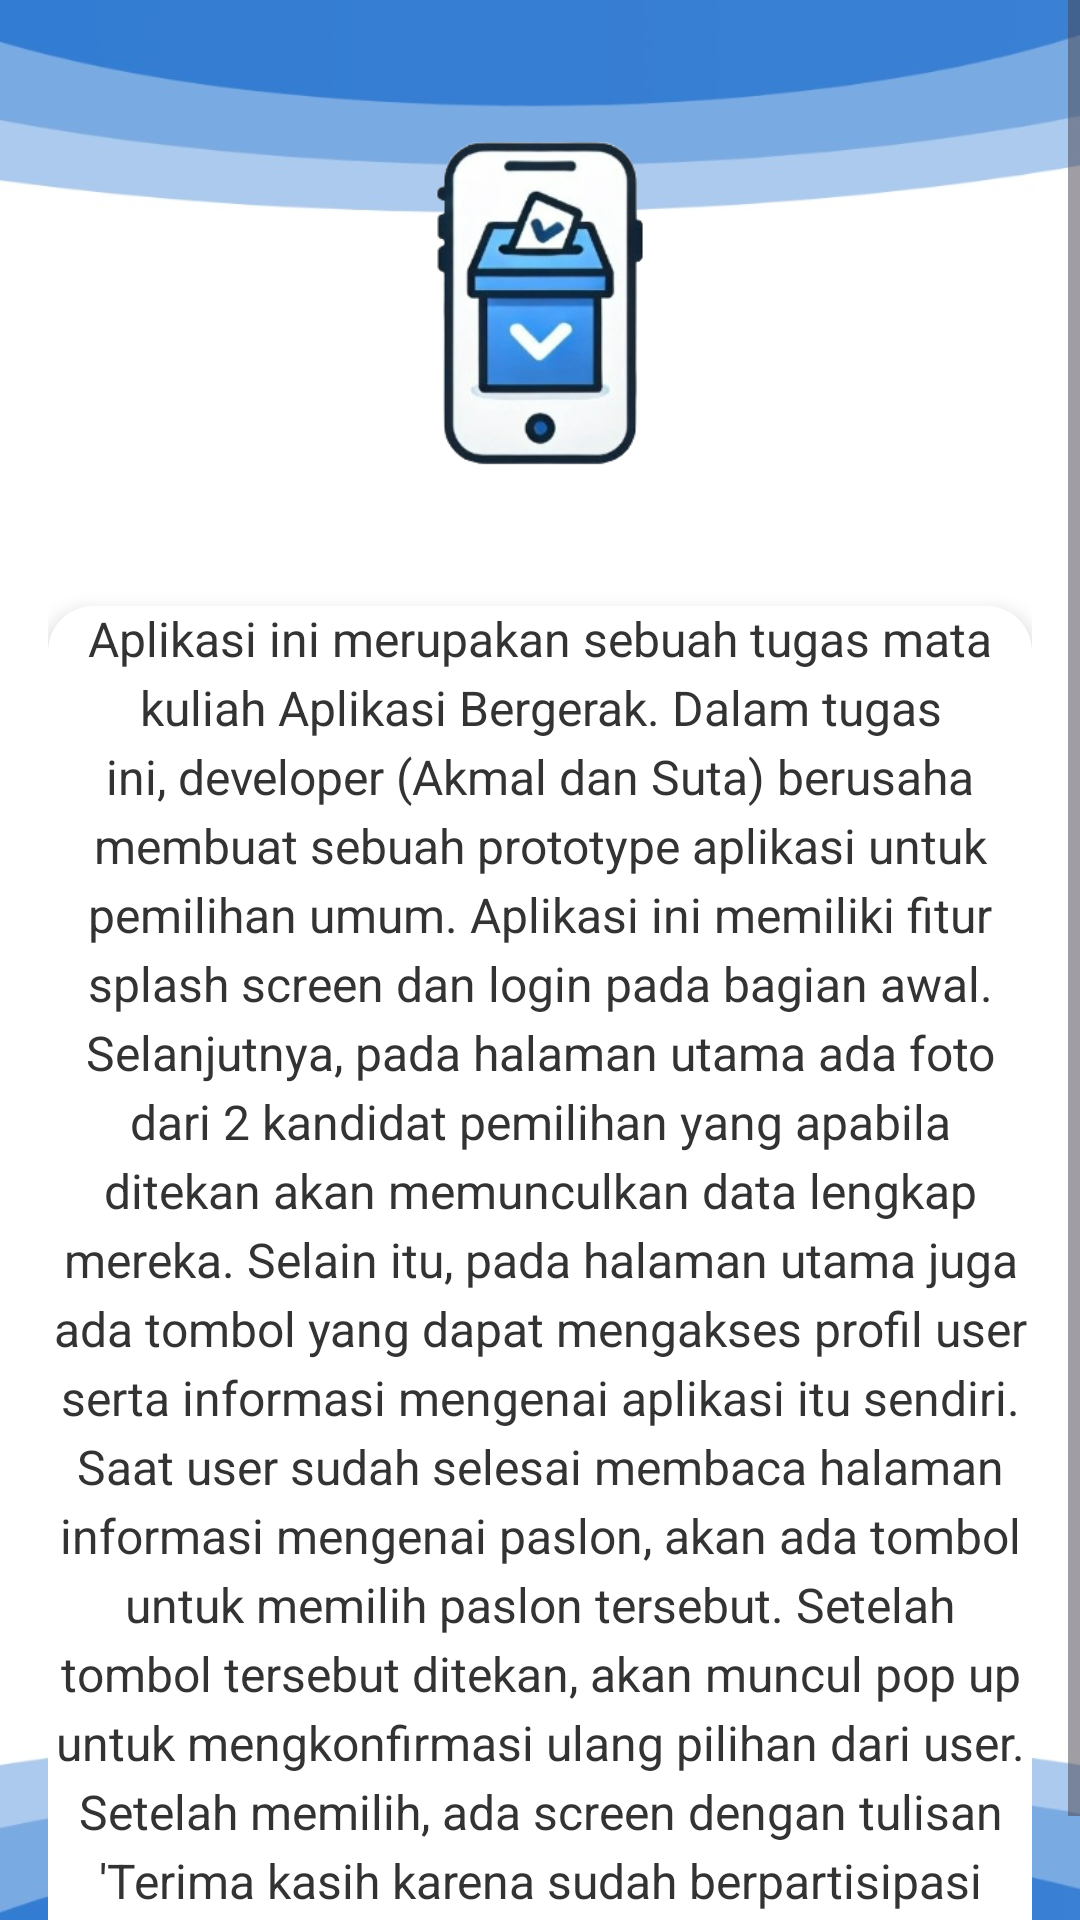

Produce the Android XML layout that renders to this screen, including the resource entries it uses.
<!-- AndroidManifest.xml: application theme Theme.AplikasiVoting -->
<!-- res/layout/fragment_faq.xml -->
<FrameLayout xmlns:android="http://schemas.android.com/apk/res/android"
    xmlns:tools="http://schemas.android.com/tools"
    xmlns:app="http://schemas.android.com/apk/res-auto"
    android:layout_width="match_parent"
    android:layout_height="match_parent"
    tools:context=".faq"
    android:background="@drawable/bg2">

    <ScrollView
        android:layout_width="match_parent"
        android:layout_height="match_parent"
        android:fillViewport="true">

        <androidx.constraintlayout.widget.ConstraintLayout
            android:layout_width="match_parent"
            android:layout_height="wrap_content"
            android:padding="16dp">

            
            <ImageView
                android:id="@+id/appLogo"
                android:layout_width="170dp"
                android:layout_height="170dp"
                android:src="@drawable/voteicon"
                android:contentDescription="@string/logo_description"
                app:layout_constraintTop_toTopOf="parent"
                app:layout_constraintStart_toStartOf="parent"
                app:layout_constraintEnd_toEndOf="parent" />

            
            <androidx.cardview.widget.CardView
                android:layout_width="0dp"
                android:layout_height="wrap_content"
                android:layout_marginTop="16dp"
                app:cardCornerRadius="15dp"
                app:cardElevation="4dp"
                app:layout_constraintTop_toBottomOf="@id/appLogo"
                app:layout_constraintStart_toStartOf="parent"
                app:layout_constraintEnd_toEndOf="parent">

                <TextView
                    android:layout_width="match_parent"
                    android:layout_height="wrap_content"
                    android:text="Aplikasi ini merupakan sebuah tugas mata kuliah Aplikasi Bergerak. Dalam tugas ini, developer (Akmal dan Suta) berusaha membuat sebuah prototype aplikasi untuk pemilihan umum. Aplikasi ini memiliki fitur splash screen dan login pada bagian awal. Selanjutnya, pada halaman utama ada foto dari 2 kandidat pemilihan yang apabila ditekan akan memunculkan data lengkap mereka. Selain itu, pada halaman utama juga ada tombol yang dapat mengakses profil user serta informasi mengenai aplikasi itu sendiri. Saat user sudah selesai membaca halaman informasi mengenai paslon, akan ada tombol untuk memilih paslon tersebut. Setelah tombol tersebut ditekan, akan muncul pop up untuk mengkonfirmasi ulang pilihan dari user. Setelah memilih, ada screen dengan tulisan 'Terima kasih karena sudah berpartisipasi dalam pemilihan.'"
                    android:textColor="#333333"
                    android:textSize="16sp"
                    android:gravity="center"
                    android:lineSpacingExtra="4dp" />
            </androidx.cardview.widget.CardView>

        </androidx.constraintlayout.widget.ConstraintLayout>
    </ScrollView>
</FrameLayout>
<!-- resources referenced by this layout -->
<resources>
  <!-- drawable bg2: jpg bitmap (drawable, 23578 bytes) -->
  <!-- drawable voteicon: png bitmap (drawable, 59055 bytes) -->
  <string name="logo_description">Aplikasi ini adalah prototype untuk pemilihan umum yang dibuat oleh developer Akmal dan Suta. Fitur utamanya termasuk splash screen dan login. Halaman utama menampilkan foto dua kandidat, yang dapat ditekan untuk melihat informasi lengkap. Terdapat juga tombol untuk mengakses profil pengguna dan informasi aplikasi. Setelah membaca informasi kandidat, pengguna dapat memilih kandidat, yang kemudian akan memunculkan pop-up konfirmasi. Setelah memilih, pengguna akan melihat pesan terima kasih atas partisipasi mereka.</string>
  <style name="Theme.AplikasiVoting" parent="Base.Theme.AplikasiVoting" />
  <style name="Base.Theme.AplikasiVoting" parent="Theme.Material3.DayNight.NoActionBar">
          
          <item name="colorPrimary">@color/biru</item>
          <item name="colorPrimaryVariant">@color/biru</item>
          <item name="android:statusBarColor">@color/biru</item>
      </style>
  <color name="biru">#327CD3</color>
</resources>
